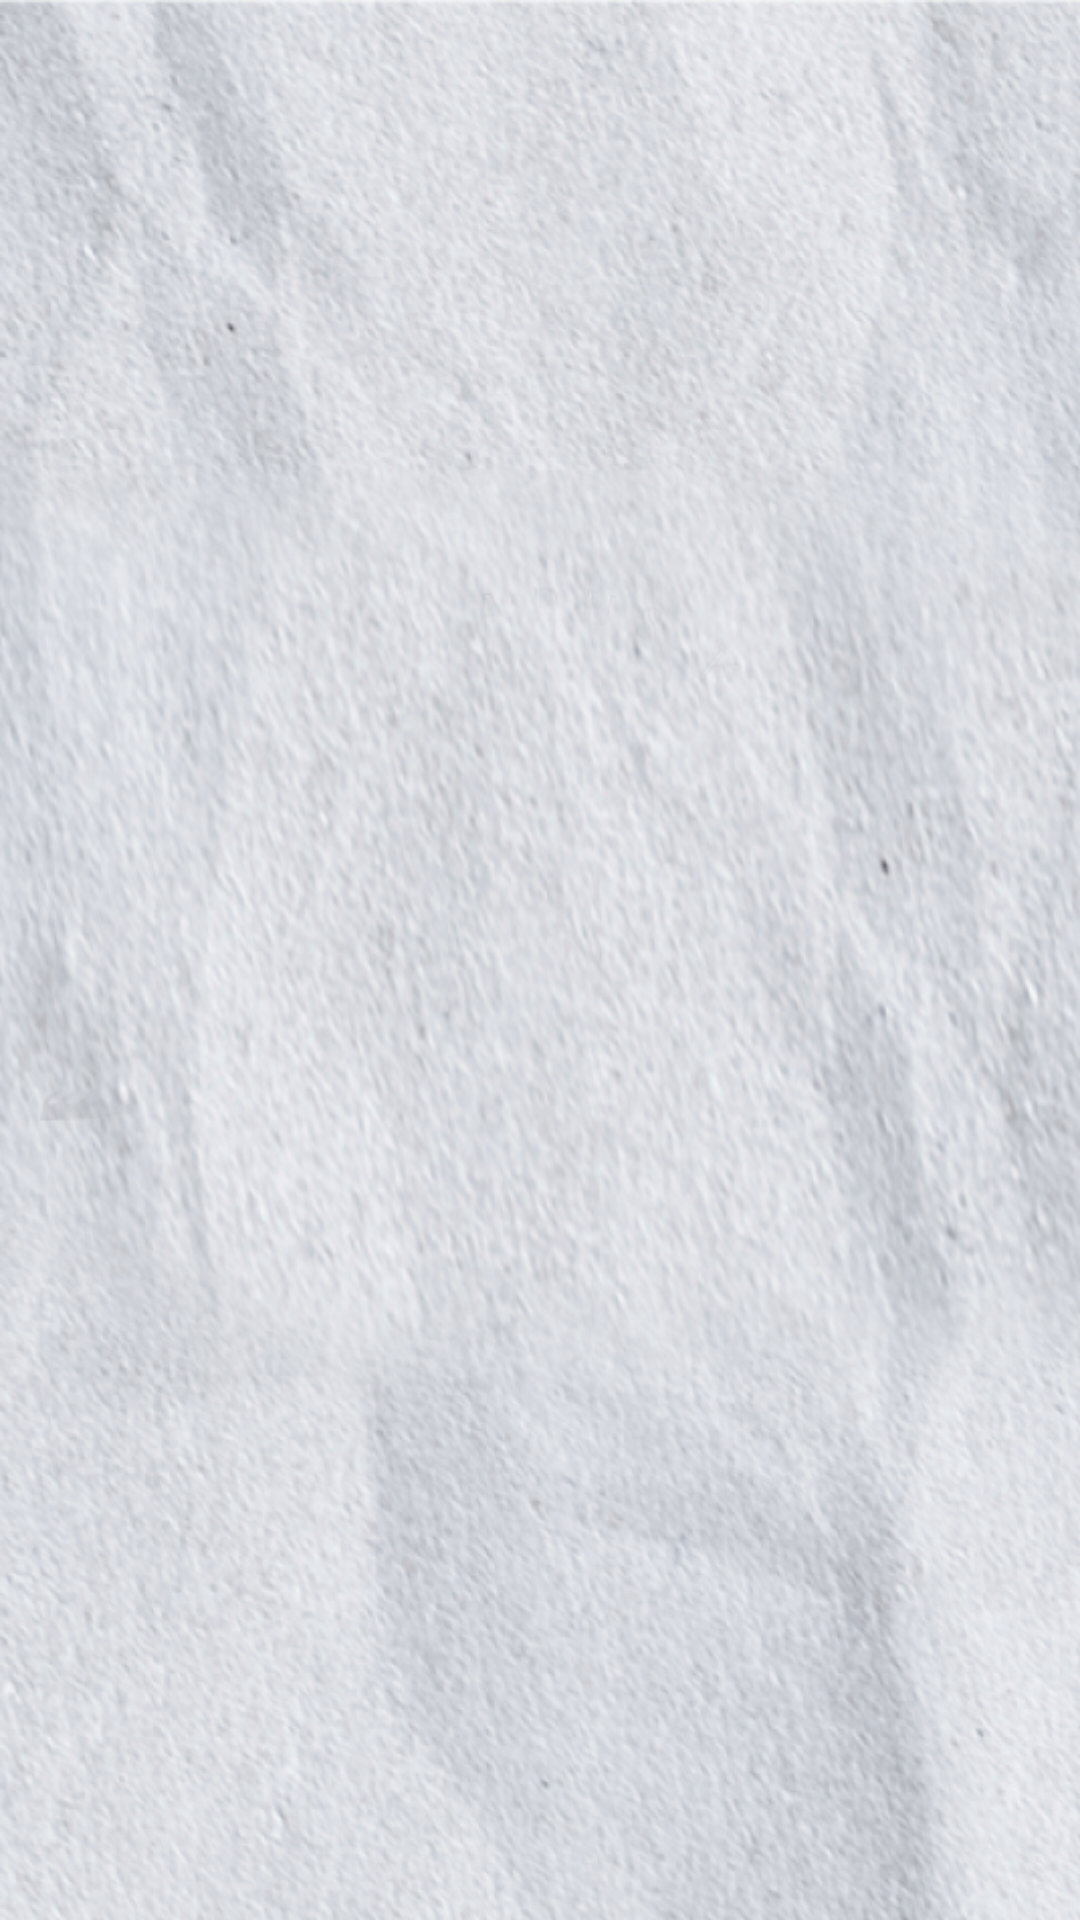

Produce the Android XML layout that renders to this screen, including the resource entries it uses.
<!-- AndroidManifest.xml: application theme AppTheme.NoActionBar -->
<!-- res/layout/activity_aspirasi.xml -->
<?xml version="1.0" encoding="utf-8"?>
<RelativeLayout xmlns:android="http://schemas.android.com/apk/res/android"
    xmlns:app="http://schemas.android.com/apk/res-auto"
    xmlns:tools="http://schemas.android.com/tools"
    android:layout_width="match_parent"
    android:layout_height="match_parent"
    android:background="@drawable/bg_kosong"
    android:gravity="center"
    tools:context=".AspirasiActivity">

    <LinearLayout
        android:layout_width="match_parent"
        android:layout_height="wrap_content"
        android:orientation="vertical">
        <ImageView
            android:layout_width="match_parent"
            android:layout_height="wrap_content"
            android:src="@drawable/aspirasi"
            android:adjustViewBounds="true"/>
    </LinearLayout>
</RelativeLayout>
<!-- resources referenced by this layout -->
<resources>
  <!-- drawable bg_kosong: png bitmap (drawable, 865468 bytes) -->
</resources>
